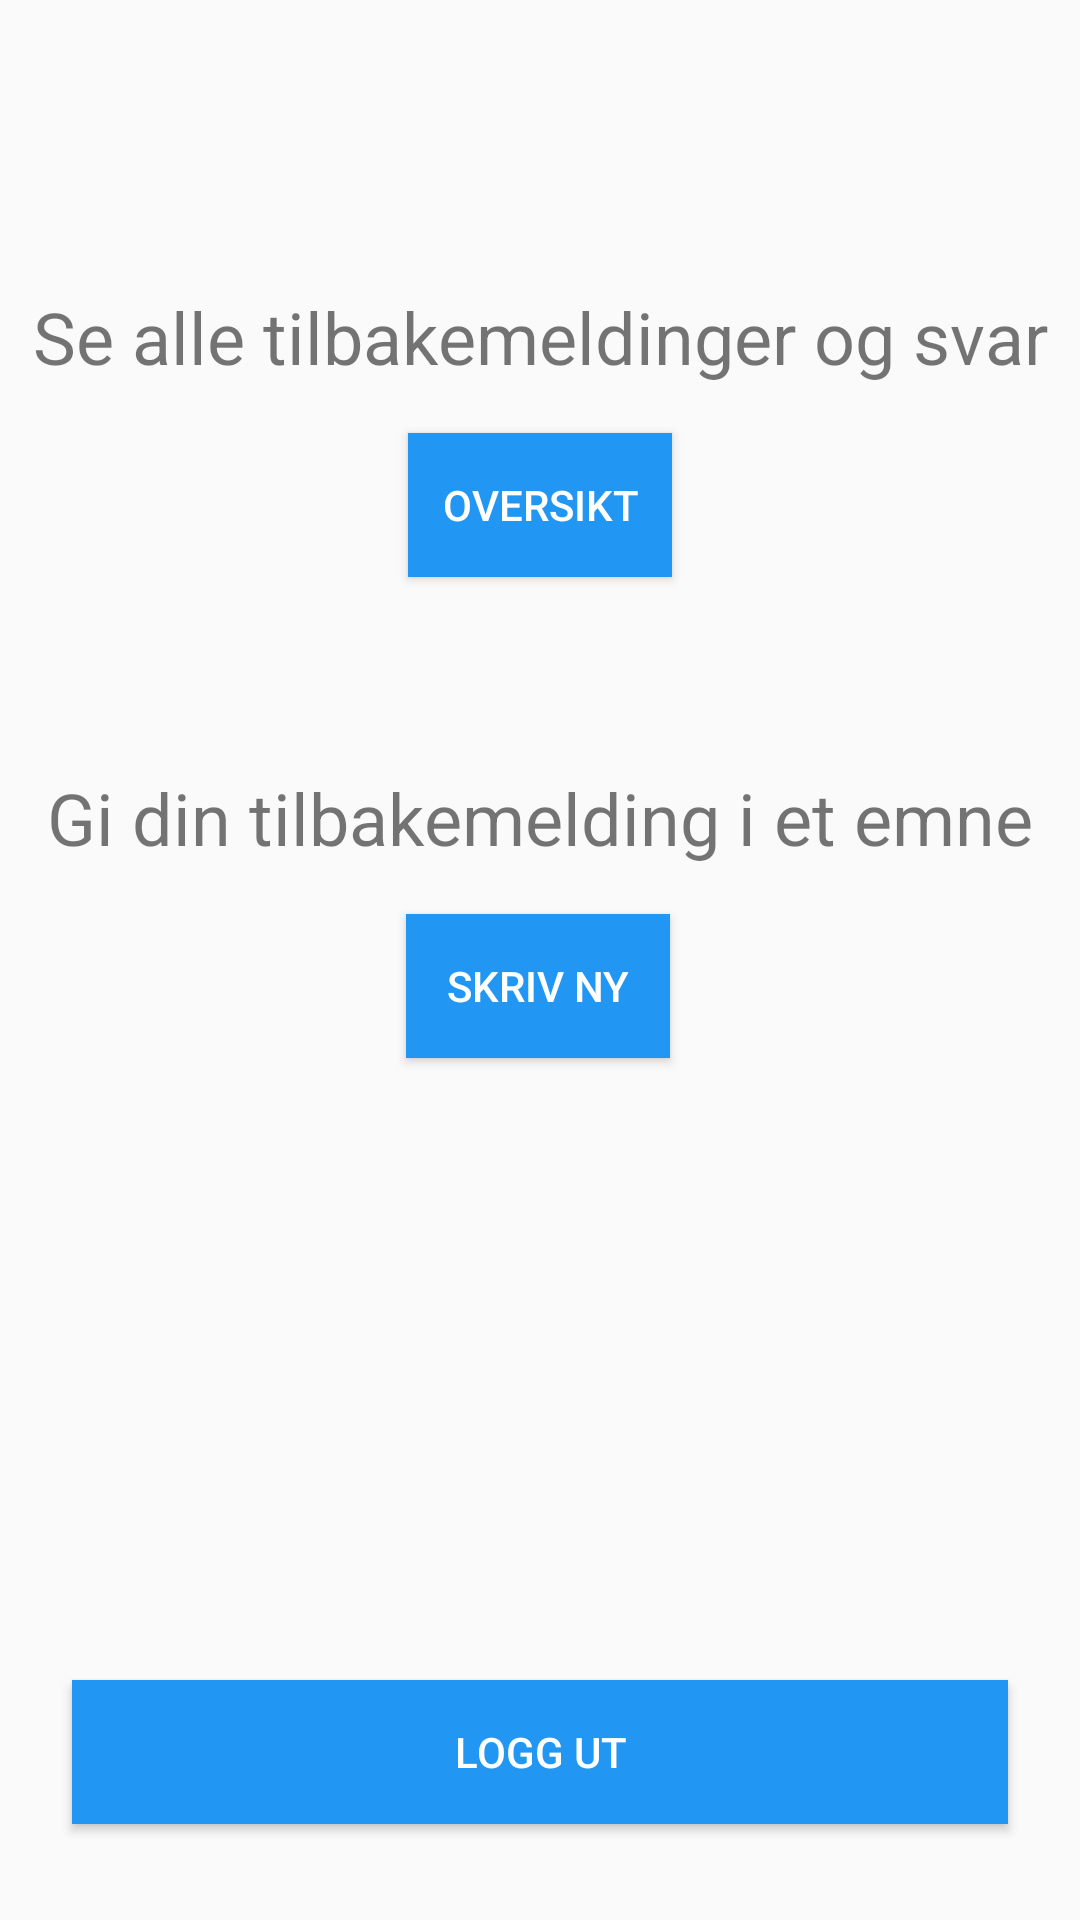

The Android layout XML behind this screen, and the referenced resources:
<!-- AndroidManifest.xml: application theme AppTheme -->
<!-- res/layout/home.xml -->
<?xml version="1.0" encoding="utf-8"?>
<androidx.constraintlayout.widget.ConstraintLayout xmlns:android="http://schemas.android.com/apk/res/android"
    xmlns:app="http://schemas.android.com/apk/res-auto"
    xmlns:tools="http://schemas.android.com/tools"
    android:layout_width="match_parent"
    android:layout_height="match_parent"
    android:paddingLeft="@dimen/activity_horizontal_margin"
    android:paddingTop="@dimen/activity_vertical_margin"
    android:paddingRight="@dimen/activity_horizontal_margin"
    android:paddingBottom="@dimen/activity_vertical_margin"
    tools:context=".ui.login.HomeActivity">

    <TextView
        android:id="@+id/textView5"
        android:layout_width="wrap_content"
        android:layout_height="wrap_content"
        android:layout_marginStart="24dp"
        android:layout_marginLeft="24dp"
        android:layout_marginTop="64dp"
        android:layout_marginEnd="24dp"
        android:layout_marginRight="24dp"
        android:text="@string/home_writeInfo"
        android:textSize="24sp"
        app:layout_constraintEnd_toEndOf="parent"
        app:layout_constraintStart_toStartOf="parent"
        app:layout_constraintTop_toBottomOf="@+id/home_overview_btn" />

    <Button
        android:id="@+id/home_logout_btn"
        android:layout_width="0dp"
        android:layout_height="wrap_content"
        android:layout_marginStart="24dp"
        android:layout_marginLeft="24dp"
        android:layout_marginEnd="24dp"
        android:layout_marginRight="24dp"
        android:layout_marginBottom="32dp"
        android:background="#2196F3"
        android:onClick="onClick"
        android:paddingLeft="8dp"
        android:paddingRight="8dp"
        android:text="@string/home_logout"
        android:textColor="#FFFFFF"
        app:layout_constraintBottom_toBottomOf="parent"
        app:layout_constraintEnd_toEndOf="parent"
        app:layout_constraintHorizontal_bias="0.498"
        app:layout_constraintStart_toStartOf="parent" />

    <Button
        android:id="@+id/home_write_btn"
        android:layout_width="wrap_content"
        android:layout_height="wrap_content"
        android:layout_marginStart="24dp"
        android:layout_marginLeft="24dp"
        android:layout_marginTop="16dp"
        android:layout_marginEnd="24dp"
        android:layout_marginRight="24dp"
        android:background="#2196F3"
        android:onClick="onClick"
        android:paddingLeft="8dp"
        android:paddingRight="8dp"
        android:text="@string/home_feedWrite"
        android:textColor="#FFFFFF"
        app:layout_constraintEnd_toEndOf="parent"
        app:layout_constraintHorizontal_bias="0.497"
        app:layout_constraintStart_toStartOf="parent"
        app:layout_constraintTop_toBottomOf="@+id/textView5" />

    <TextView
        android:id="@+id/textView2"
        android:layout_width="wrap_content"
        android:layout_height="wrap_content"
        android:layout_marginStart="24dp"
        android:layout_marginLeft="24dp"
        android:layout_marginTop="96dp"
        android:layout_marginEnd="24dp"
        android:layout_marginRight="24dp"
        android:text="@string/home_overviewInfo"
        android:textSize="24sp"
        app:layout_constraintEnd_toEndOf="parent"
        app:layout_constraintHorizontal_bias="0.5"
        app:layout_constraintStart_toStartOf="parent"
        app:layout_constraintTop_toTopOf="parent" />

    <Button
        android:id="@+id/home_overview_btn"
        android:layout_width="wrap_content"
        android:layout_height="wrap_content"
        android:layout_marginStart="24dp"
        android:layout_marginLeft="24dp"
        android:layout_marginTop="16dp"
        android:layout_marginEnd="24dp"
        android:layout_marginRight="24dp"
        android:background="#2196F3"
        android:onClick="onClick"
        android:paddingLeft="8dp"
        android:paddingRight="8dp"
        android:text="@string/home_feedOverview"
        android:textColor="#FFFFFF"
        app:layout_constraintEnd_toEndOf="parent"
        app:layout_constraintHorizontal_bias="0.5"
        app:layout_constraintStart_toStartOf="parent"
        app:layout_constraintTop_toBottomOf="@+id/textView2" />

</androidx.constraintlayout.widget.ConstraintLayout>
<!-- resources referenced by this layout -->
<resources>
  <string name="home_feedOverview">oversikt</string>
  <string name="home_feedWrite">Skriv ny</string>
  <string name="home_logout">Logg ut</string>
  <string name="home_overviewInfo">Se alle tilbakemeldinger og svar</string>
  <string name="home_writeInfo">Gi din tilbakemelding i et emne</string>
  <style name="AppTheme" parent="Theme.AppCompat.Light.DarkActionBar">
          
          <item name="colorPrimary">#03A9F4</item>
          <item name="colorPrimaryDark">#1281DA</item>
          <item name="colorAccent">#00BCD4</item>
      </style>
</resources>
